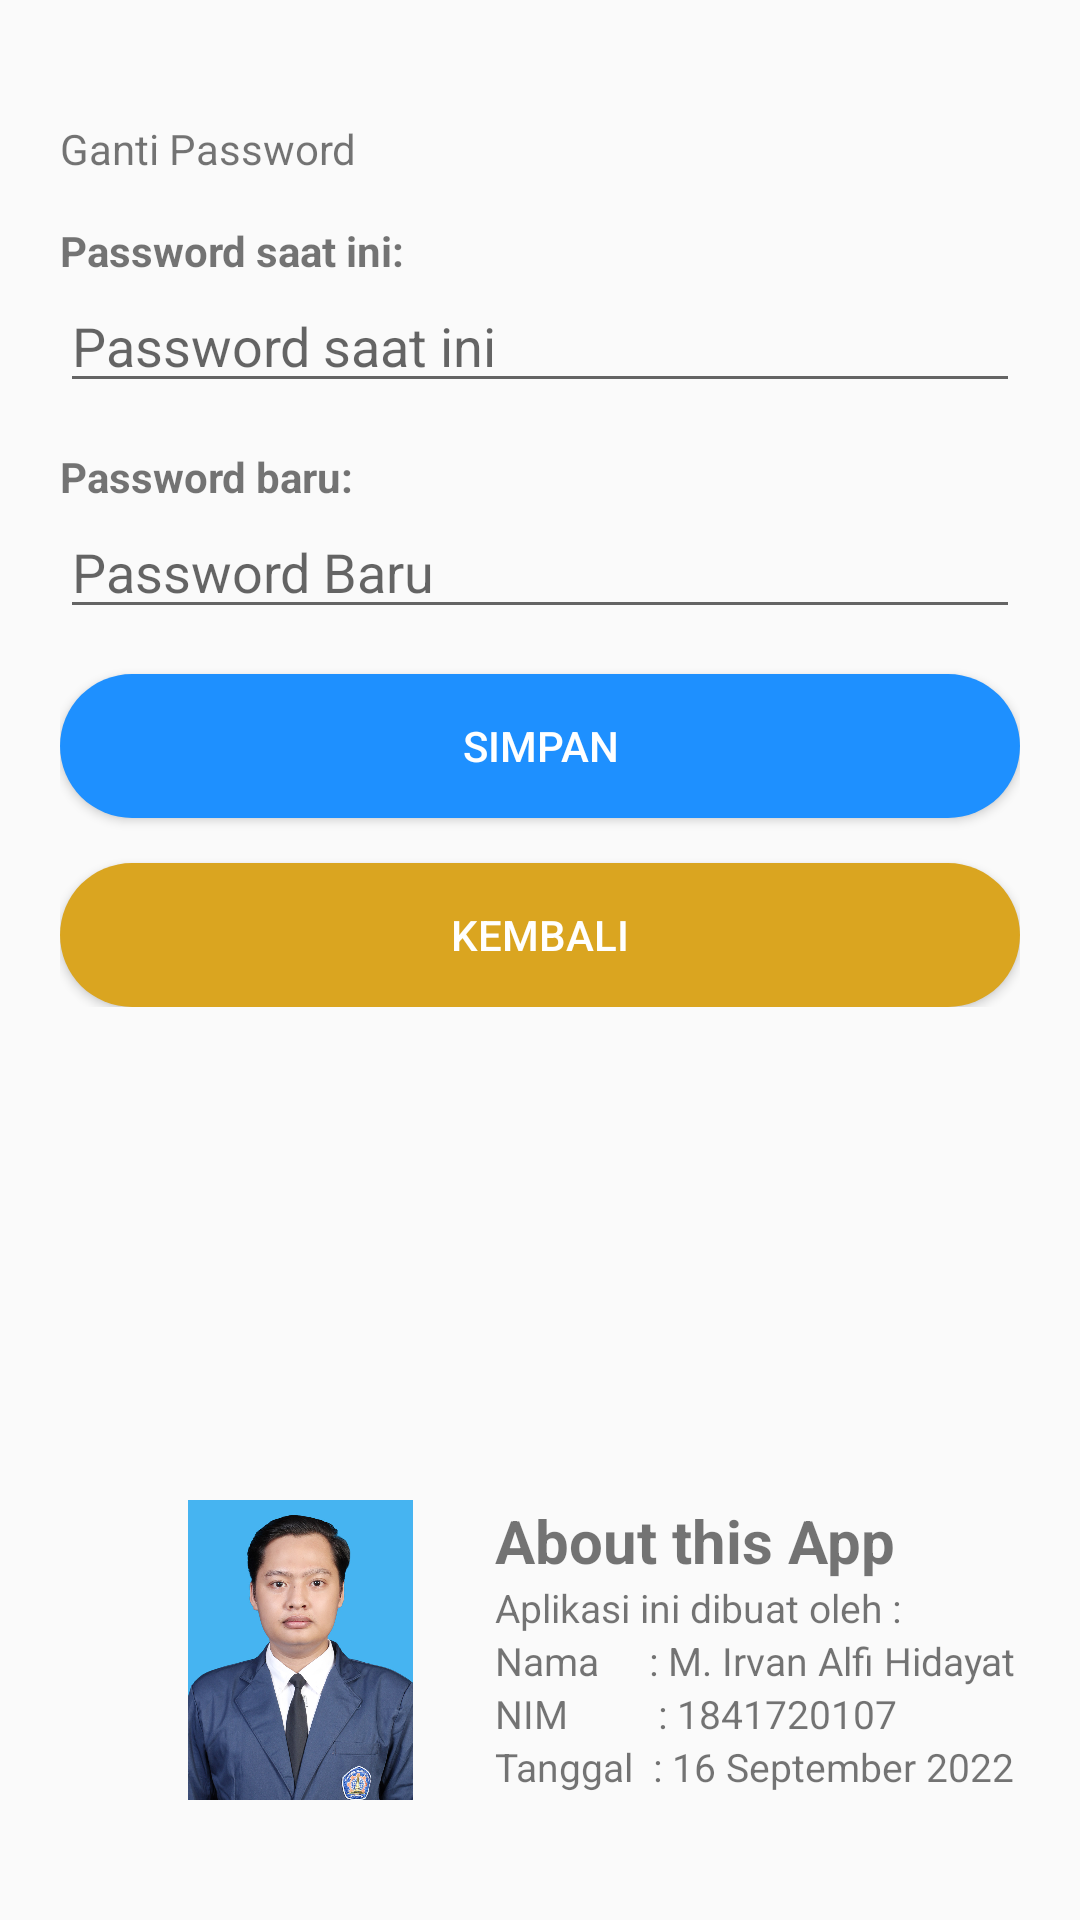

Reconstruct the res/layout file that produces this screen, plus the resources it refers to.
<!-- AndroidManifest.xml: application theme Theme.AplikasiKeuangan -->
<!-- res/layout/activity_pengaturan.xml -->
<?xml version="1.0" encoding="utf-8"?>
<androidx.constraintlayout.widget.ConstraintLayout xmlns:android="http://schemas.android.com/apk/res/android"
    xmlns:app="http://schemas.android.com/apk/res-auto"
    xmlns:tools="http://schemas.android.com/tools"
    android:id="@+id/pengaturan_constraint"
    android:layout_width="match_parent"
    android:layout_height="match_parent"
    tools:context=".PengaturanActivity">

    <RelativeLayout
        android:layout_width="match_parent"
        android:layout_height="wrap_content"
        android:padding="20dp"
        app:layout_constraintStart_toStartOf="parent"
        app:layout_constraintEnd_toEndOf="parent"
        app:layout_constraintTop_toTopOf="parent">

        <TextView
            android:id="@+id/ganti_password_tv"
            android:layout_width="wrap_content"
            android:layout_height="wrap_content"
            android:layout_marginTop="20dp"
            android:text="Ganti Password"/>

        <TextView
            android:id="@+id/password_saat_ini_tv"
            android:layout_width="wrap_content"
            android:layout_height="wrap_content"
            android:layout_marginTop="15dp"
            android:text="Password saat ini:"
            android:textStyle="bold"
            android:layout_below="@id/ganti_password_tv"/>

        <EditText
            android:id="@+id/password_saat_ini_edt"
            android:layout_width="match_parent"
            android:layout_height="wrap_content"
            android:layout_below="@id/password_saat_ini_tv"
            android:hint="Password saat ini"
            android:inputType="textPassword" />

        <TextView
            android:id="@+id/password_baru_tv"
            android:layout_width="wrap_content"
            android:layout_height="wrap_content"
            android:layout_marginTop="15dp"
            android:text="Password baru:"
            android:textStyle="bold"
            android:layout_below="@id/password_saat_ini_edt"/>

        <EditText
            android:id="@+id/password_baru_edt"
            android:layout_width="match_parent"
            android:layout_height="wrap_content"
            android:layout_below="@id/password_baru_tv"
            android:hint="Password Baru"
            android:inputType="textPassword" />

        <Button
            android:id="@+id/simpan_pengaturan_button"
            android:layout_width="match_parent"
            android:layout_height="wrap_content"
            android:layout_below="@id/password_baru_edt"
            android:layout_marginTop="15dp"
            android:textColor="@color/White"
            android:background="@drawable/save_button"
            android:text="Simpan" />

        <Button
            android:id="@+id/kembali_pengaturan_button"
            android:layout_width="match_parent"
            android:layout_height="wrap_content"
            android:layout_below="@id/simpan_pengaturan_button"
            android:layout_marginTop="15dp"
            android:textColor="@color/White"
            android:background="@drawable/back_button"
            android:text="Kembali" />

    </RelativeLayout>

    <LinearLayout
        android:layout_width="match_parent"
        android:layout_height="wrap_content"
        android:layout_marginBottom="40dp"
        app:layout_constraintStart_toStartOf="parent"
        app:layout_constraintEnd_toEndOf="parent"
        app:layout_constraintBottom_toBottomOf="parent"
        android:orientation="vertical">

        <LinearLayout
            android:layout_width="match_parent"
            android:layout_height="wrap_content"
            android:orientation="horizontal">

            <ImageView
                android:layout_width="100dp"
                android:layout_height="100dp"
                android:layout_marginEnd="15dp"
                android:layout_marginStart="50dp"
                android:adjustViewBounds="true"
                android:src="@drawable/irfan_3_x_4"/>

            <LinearLayout
                android:layout_width="wrap_content"
                android:layout_height="wrap_content"
                android:orientation="vertical">

                <TextView
                    android:layout_width="wrap_content"
                    android:layout_height="wrap_content"
                    android:text="About this App"
                    android:textSize="20sp"
                    android:textStyle="bold"/>

                <TextView
                    android:layout_width="wrap_content"
                    android:layout_height="wrap_content"
                    android:text="Aplikasi ini dibuat oleh :"
                    android:textSize="13sp"/>

                <TextView
                    android:layout_width="wrap_content"
                    android:layout_height="wrap_content"
                    android:text="Nama     : M. Irvan Alfi Hidayat"
                    android:textSize="13sp"/>

                <TextView
                    android:layout_width="wrap_content"
                    android:layout_height="wrap_content"
                    android:text="NIM         : 1841720107"
                    android:textSize="13sp"/>


                <TextView
                    android:layout_width="wrap_content"
                    android:layout_height="wrap_content"
                    android:text="Tanggal  : 16 September 2022"
                    android:textSize="13sp"/>



            </LinearLayout>

        </LinearLayout>

    </LinearLayout>

</androidx.constraintlayout.widget.ConstraintLayout>
<!-- resources referenced by this layout -->
<resources>
  <color name="White">#FFFFFF</color>
  <!-- drawable back_button (drawable) -->
  <?xml version="1.0" encoding="utf-8"?>
  <shape xmlns:android="http://schemas.android.com/apk/res/android">
      <solid
          android:color="@color/Goldenrod" />
      <corners
          android:bottomLeftRadius="45dp"
          android:bottomRightRadius="45dp"
          android:topLeftRadius="45dp"
          android:topRightRadius="45dp"/>
  </shape>
  <!-- drawable irfan_3_x_4: jpg bitmap (drawable, 206164 bytes) -->
  <!-- drawable save_button (drawable) -->
  <?xml version="1.0" encoding="utf-8"?>
  <shape xmlns:android="http://schemas.android.com/apk/res/android">
      <solid android:color="@color/DodgerBlue"/>
      <corners
          android:bottomLeftRadius="45dp"
          android:bottomRightRadius="45dp"
          android:topLeftRadius="45dp"
          android:topRightRadius="45dp"/>
  </shape>
  <style name="Theme.AplikasiKeuangan" parent="Theme.AppCompat.DayNight.NoActionBar">
          
          <item name="colorPrimary">@color/purple_500</item>
          <item name="colorPrimaryVariant">@color/purple_700</item>
          <item name="colorOnPrimary">@color/white</item>
          
          <item name="colorSecondary">@color/teal_200</item>
          <item name="colorSecondaryVariant">@color/teal_700</item>
          <item name="colorOnSecondary">@color/black</item>
          
          <item name="android:statusBarColor" tools:targetApi="l">?attr/colorPrimaryVariant</item>
          
      </style>
  <color name="Goldenrod">#DAA520</color>
  <color name="DodgerBlue">#1E90FF</color>
  <color name="purple_500">#FF6200EE</color>
  <color name="purple_700">#FF3700B3</color>
  <color name="white">#FFFFFFFF</color>
  <color name="teal_200">#FF03DAC5</color>
  <color name="teal_700">#FF018786</color>
  <color name="black">#FF000000</color>
</resources>
